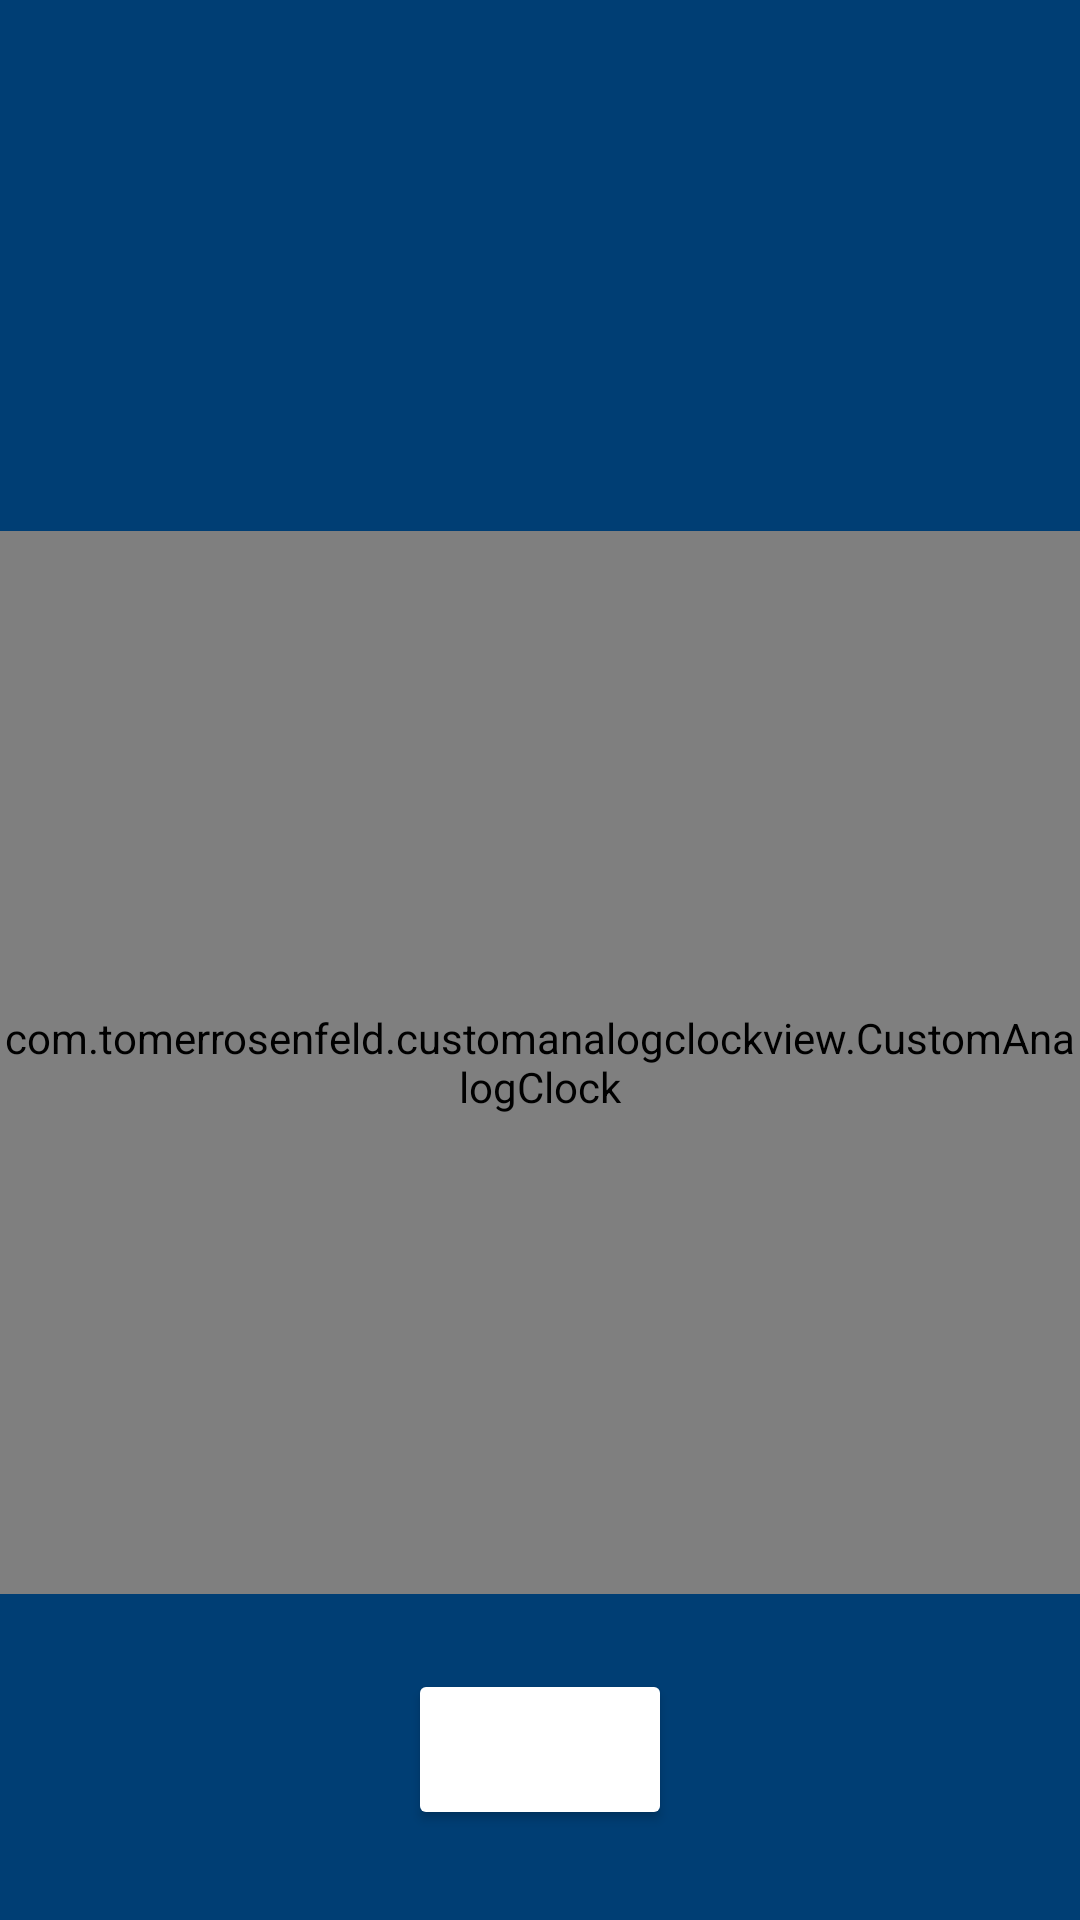

Android layout source for this screen:
<!-- AndroidManifest.xml: application theme AppTheme -->
<!-- res/layout/fragment_patient_view.xml -->
<?xml version="1.0" encoding="utf-8"?>
<LinearLayout xmlns:android="http://schemas.android.com/apk/res/android"
    xmlns:tools="http://schemas.android.com/tools"
    android:layout_width="match_parent"
    android:layout_height="match_parent"
    android:orientation="vertical"
    android:background="@color/colorPrimaryDark"
    xmlns:app="http://schemas.android.com/apk/res-auto"
    tools:context=".newGUI.patientViewFragment"
    android:weightSum="7"
    android:id="@+id/patientViewID"
    >

    
    <ImageView
        android:layout_width="match_parent"
        android:layout_height="0dp"
        android:layout_weight="2"
        android:src="@drawable/p24logo_transparent"
        android:scaleType="centerInside"/>

    <com.tomerrosenfeld.customanalogclockview.CustomAnalogClock
        android:id="@+id/analog_clock"
        android:layout_width="match_parent"
        android:layout_height="0dp"
        android:layout_gravity="center_horizontal"
        android:layout_weight="4"
        app:default_watchface="true" />

    <LinearLayout
        android:layout_width="match_parent"
        android:layout_height="0dp"
        android:layout_weight="1"
        android:orientation="vertical"
        android:layout_marginBottom="20dp"
        >

        <com.google.android.material.button.MaterialButton
            style="@style/Widget.AppCompat.Button.Colored"
            android:layout_width="wrap_content"
            android:layout_height="wrap_content"
            android:layout_gravity="bottom|center_horizontal"
            android:layout_marginTop="25dp"
            android:gravity="center"
            android:text="SOS"
            android:textAppearance="@style/TextAppearance.AppCompat.Button"
            android:textColor="@color/whiteColor"
            android:textSize="25sp"
            android:backgroundTint="@color/imperialOrange"
            />


    </LinearLayout>


</LinearLayout>
<!-- resources referenced by this layout -->
<resources>
  <color name="colorPrimaryDark">#003E74</color>
  <color name="imperialOrange">#D24000</color>
  <color name="whiteColor">#FFFFFF</color>
  <style name="AppTheme" parent="@style/AppThemeBase">
  		<item name="android:selectableItemBackground">@drawable/abc_item_background_holo_light</item>
  		<item name="drawerArrowStyle">@style/DrawerIcon</item>
  		<item name="colorPrimaryDark">@color/colorPrimaryDark</item>
  	</style>
  <style name="AppThemeBase" parent="@style/Theme.MaterialComponents.Light.NoActionBar">
  		<item name="android:windowBackground">@color/nordicBackground</item>
  		<item name="android:spinnerItemStyle">@style/ActionBar.SpinnerTitle</item>
  		<item name="actionMenuTextColor">@color/actionBarMenuTextColor</item>
  		<item name="alertDialogTheme">@style/AppTheme.DialogTheme</item>
  		<item name="colorPrimary">@color/actionBarColor</item>
  		<item name="colorPrimaryDark">@color/actionBarColorDark</item>
  		<item name="colorAccent">@color/nordicLake</item>
  		<item name="buttonStyle">@style/Widget.Button</item>
  		<item name="android:spinnerStyle">@style/Widget.AppCompat.Spinner</item> 
  	</style>
  <style name="DrawerIcon" parent="Widget.AppCompat.DrawerArrowToggle">
  		<item name="spinBars">true</item>
  		<item name="color">@color/toolbarTextColor</item>
  	</style>
  <color name="nordicBackground">@color/lightGray</color>
  <style name="ActionBar.SpinnerTitle" parent="@style/Widget.AppCompat.TextView.SpinnerItem">
  		<item name="android:textColor">@color/toolbarTextColor</item>
  	</style>
  <color name="actionBarMenuTextColor">@color/white</color>
  <style name="AppTheme.DialogTheme" parent="@style/Theme.MaterialComponents.Light.Dialog.Alert">
  		<item name="colorPrimary">@color/nordicLake</item>
  		<item name="colorAccent">@color/nordicLake</item>
  	</style>
  <color name="actionBarColor">@color/toolbarTextColor</color>
  <color name="actionBarColorDark">@color/colorPrimary</color>
  <color name="nordicLake">#FF0077C8</color>
  <style name="Widget.Button" parent="@style/Widget.MaterialComponents.Button.TextButton">
  		<item name="android:minWidth">160dip</item>
  	</style>
  <color name="toolbarTextColor">@color/whiteColor</color>
  <color name="lightGray">#FFF5F5F5</color>
  <color name="white">#FFFFFFFF</color>
  <color name="colorPrimary">#003E74</color>
</resources>
